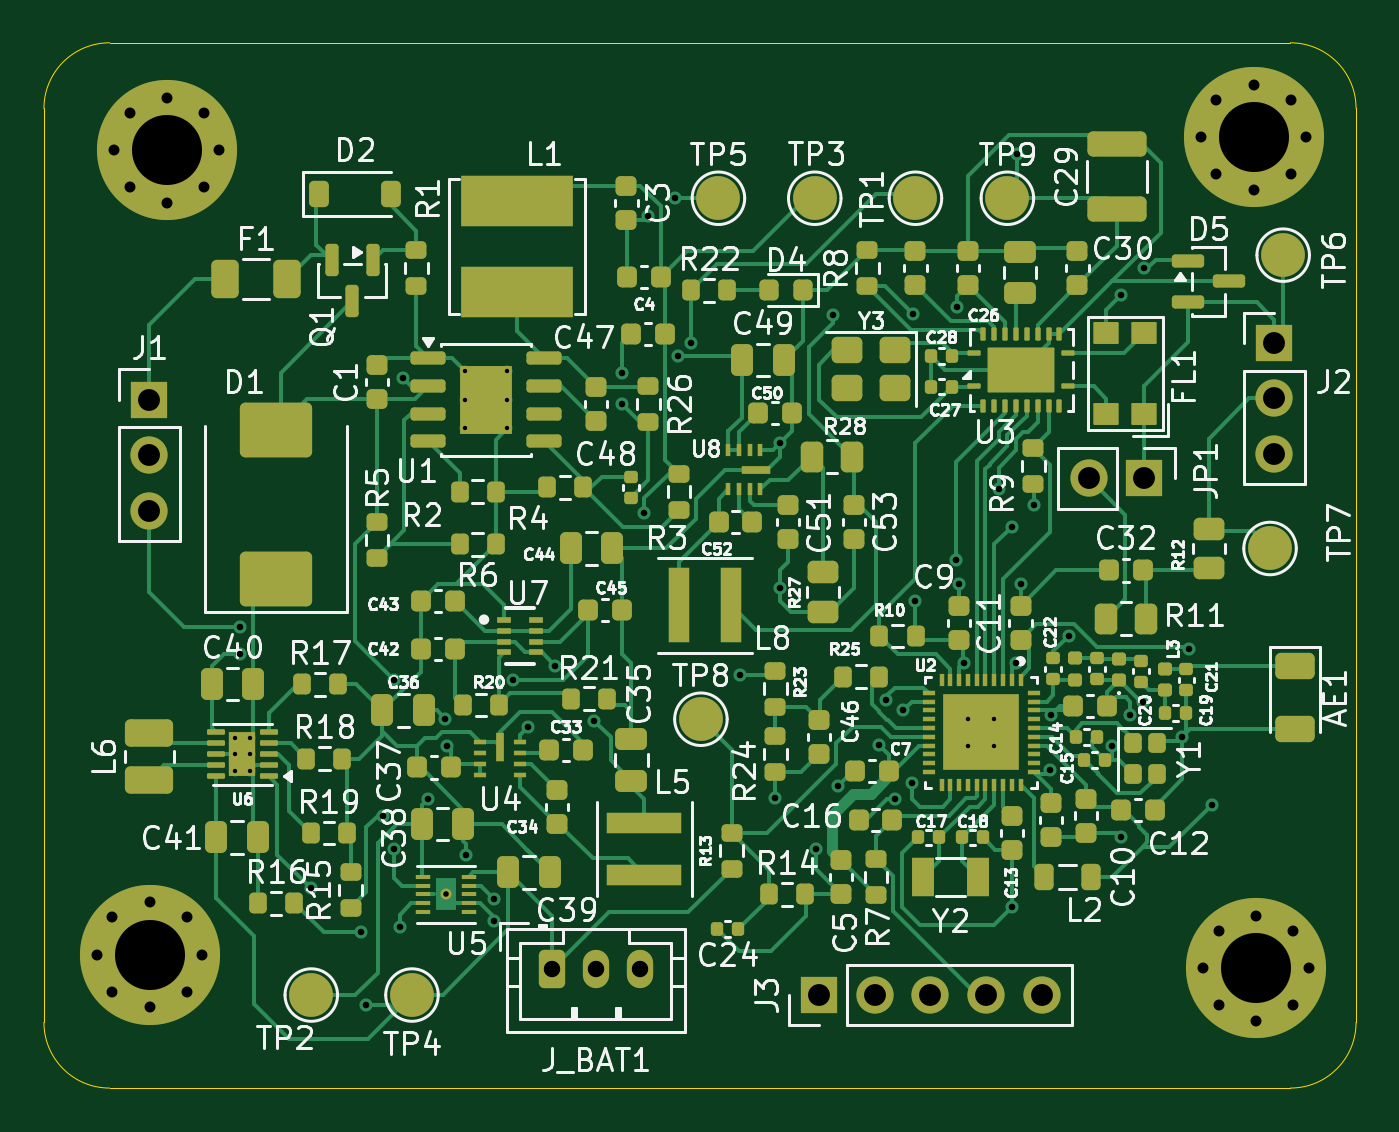
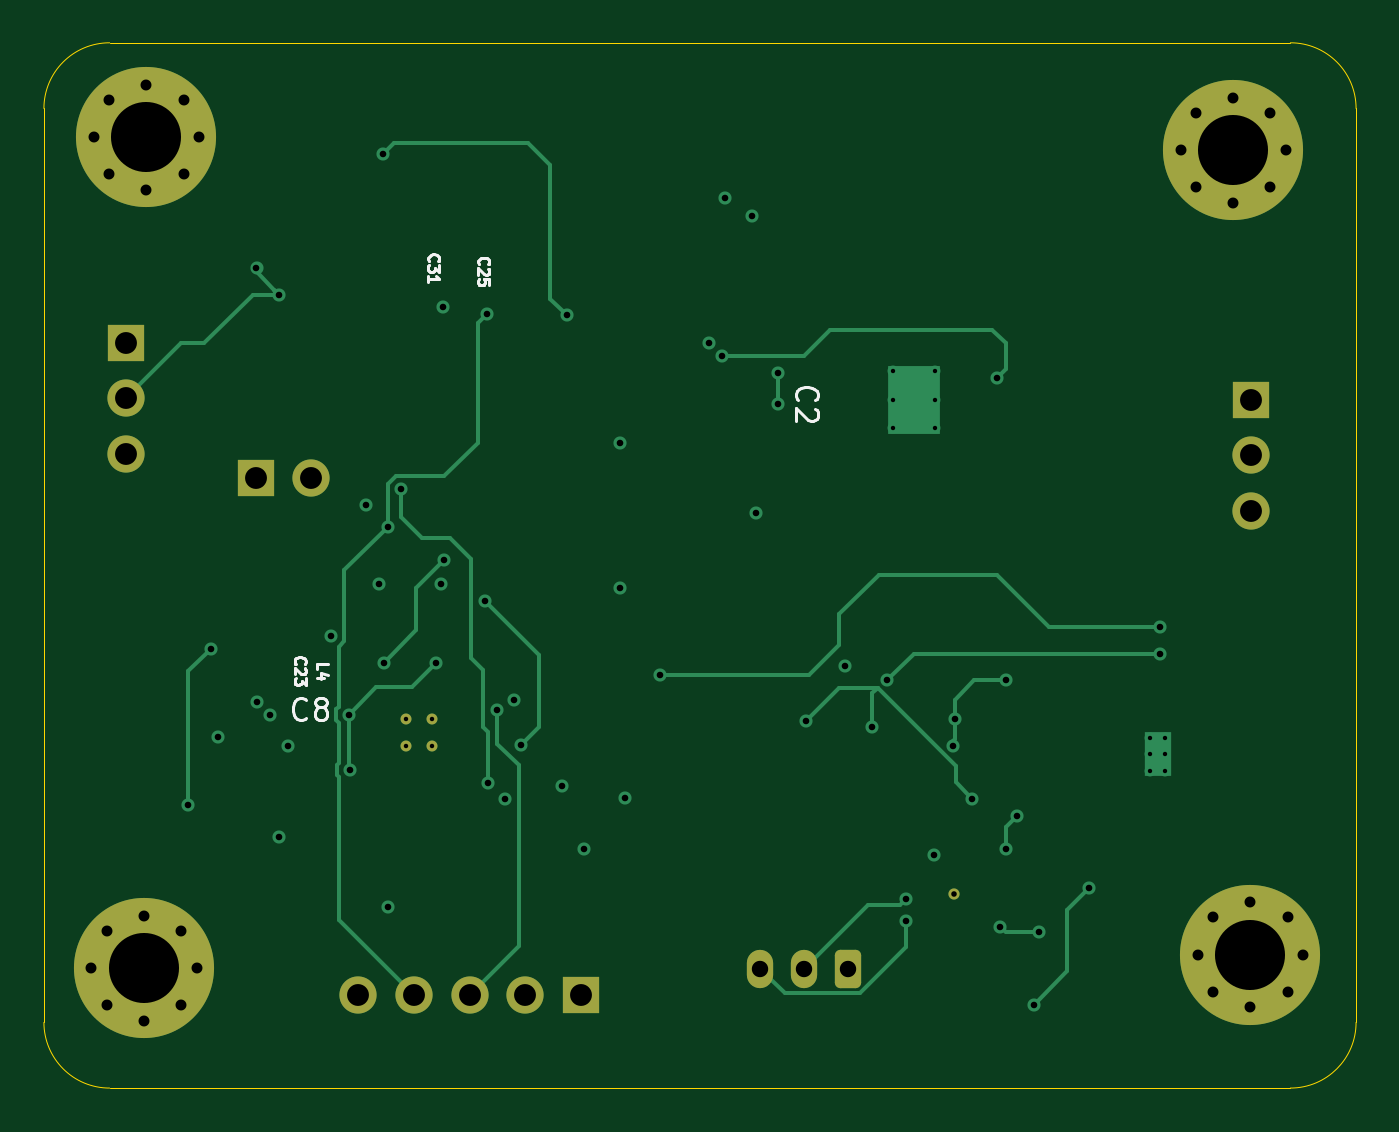
Circuit board: 10 layer files. Board 59.9 x 47.8 mm.
- bottom_copper: Automotive_BLE_CAN-B_Cu.gbl (12705 bytes)
- bottom_mask: Automotive_BLE_CAN-B_Mask.gbs (3053 bytes)
- paste: Automotive_BLE_CAN-B_Paste.gbp (463 bytes)
- bottom_silk: Automotive_BLE_CAN-B_Silkscreen.gbo (12471 bytes)
- outline: Automotive_BLE_CAN-Edge_Cuts.gm1 (995 bytes)
- top_copper: Automotive_BLE_CAN-F_Cu.gtl (75136 bytes)
- top_mask: Automotive_BLE_CAN-F_Mask.gts (18441 bytes)
- paste: Automotive_BLE_CAN-F_Paste.gtp (21526 bytes)
- top_silk: Automotive_BLE_CAN-F_Silkscreen.gto (202406 bytes)
- drill: Automotive_BLE_CAN.drl (2741 bytes)

=== bottom_copper: Automotive_BLE_CAN-B_Cu.gbl (12705 bytes, source omitted) ===
=== bottom_mask: Automotive_BLE_CAN-B_Mask.gbs (3053 bytes, source withheld) ===
=== paste: Automotive_BLE_CAN-B_Paste.gbp ===
%TF.GenerationSoftware,KiCad,Pcbnew,10.0.3*%
%TF.CreationDate,2026-09-29T02:55:23+05:30*%
%TF.ProjectId,Automotive_BLE_CAN,42797465-4265-4616-9d5f-424c455f4341,rev?*%
%TF.SameCoordinates,Original*%
%TF.FileFunction,Paste,Bot*%
%TF.FilePolarity,Positive*%
%FSLAX46Y46*%
G04 Gerber Fmt 4.6, Leading zero omitted, Abs format (unit mm)*
G04 Created by KiCad (PCBNEW 10.0.3) date 2026-09-29 02:55:23*
%MOMM*%
%LPD*%
G01*
G04 APERTURE LIST*
G04 APERTURE END LIST*
M02*

=== bottom_silk: Automotive_BLE_CAN-B_Silkscreen.gbo (12471 bytes, source omitted) ===
=== outline: Automotive_BLE_CAN-Edge_Cuts.gm1 ===
%TF.GenerationSoftware,KiCad,Pcbnew,10.0.3*%
%TF.CreationDate,2026-09-29T02:55:23+05:30*%
%TF.ProjectId,Automotive_BLE_CAN,42797465-4265-4616-9d5f-424c455f4341,rev?*%
%TF.SameCoordinates,Original*%
%TF.FileFunction,Profile,NP*%
%FSLAX46Y46*%
G04 Gerber Fmt 4.6, Leading zero omitted, Abs format (unit mm)*
G04 Created by KiCad (PCBNEW 10.0.3) date 2026-09-29 02:55:23*
%MOMM*%
%LPD*%
G01*
G04 APERTURE LIST*
%TA.AperFunction,Profile*%
%ADD10C,0.050000*%
%TD*%
G04 APERTURE END LIST*
D10*
X167386000Y-25098000D02*
G75*
G02*
X170386000Y-22098000I3000000J0D01*
G01*
X167386000Y-66850000D02*
X167386000Y-25098000D01*
X170386000Y-22098000D02*
X224330000Y-22098000D01*
X170386000Y-69850000D02*
G75*
G02*
X167386000Y-66850000I0J3000000D01*
G01*
X224330000Y-22098000D02*
G75*
G02*
X227330000Y-25098000I0J-3000000D01*
G01*
X224330000Y-69850000D02*
X170386000Y-69850000D01*
X227330000Y-25098000D02*
X227330000Y-66850000D01*
X227330000Y-66850000D02*
G75*
G02*
X224330000Y-69850000I-3000000J0D01*
G01*
M02*

=== top_copper: Automotive_BLE_CAN-F_Cu.gtl (75136 bytes, source omitted) ===
=== top_mask: Automotive_BLE_CAN-F_Mask.gts (18441 bytes, source omitted) ===
=== paste: Automotive_BLE_CAN-F_Paste.gtp (21526 bytes, source omitted) ===
=== top_silk: Automotive_BLE_CAN-F_Silkscreen.gto (202406 bytes, source omitted) ===
=== drill: Automotive_BLE_CAN.drl ===
M48
; DRILL file KiCad 10.0.3 date 2026-09-29T02:54:29
; FORMAT={-:-/ absolute / metric / decimal}
; #@! TF.CreationDate,2026-09-29T02:54:29+05:30
; #@! TF.GenerationSoftware,Kicad,Pcbnew,10.0.3
; #@! TF.FileFunction,MixedPlating,1,4
FMAT,2
METRIC
; #@! TA.AperFunction,Plated,PTH,ComponentDrill
T1C0.200
; #@! TA.AperFunction,Plated,PTH,ComponentDrill
T2C0.203
; #@! TA.AperFunction,Plated,PTH,ComponentDrill
T3C0.254
; #@! TA.AperFunction,Plated,PTH,ViaDrill
T4C0.300
; #@! TA.AperFunction,Plated,PTH,ComponentDrill
T5C0.500
; #@! TA.AperFunction,Plated,PTH,ComponentDrill
T6C0.750
; #@! TA.AperFunction,Plated,PTH,ComponentDrill
T7C1.000
; #@! TA.AperFunction,Plated,PTH,ComponentDrill
T8C3.200
%
G90
G05
T1
X176.1Y-53.85
X176.1Y-54.6
X176.1Y-55.35
X176.8Y-53.85
X176.8Y-54.6
X176.8Y-55.35
X186.645Y-37.1
X186.645Y-38.4
X186.645Y-39.7
X188.555Y-37.1
X188.555Y-38.4
X188.555Y-39.7
T2
X209.6Y-53.0
X209.6Y-54.2
X210.8Y-53.0
X210.8Y-54.2
T3
X185.75Y-61.0
T4
X176.35Y-48.8
X176.35Y-50.0
X179.578Y-60.706
X181.864Y-62.738
X182.118Y-66.04
X182.88Y-57.404
X183.376Y-51.226
X183.388Y-58.928
X183.642Y-62.484
X183.8Y-37.4
X184.912Y-56.642
X185.724Y-53.0
X185.8Y-54.2
X186.69Y-59.182
X187.96Y-61.21
X187.96Y-62.23
X188.8Y-51.2
X189.484Y-53.34
X190.754Y-50.546
X192.532Y-53.086
X193.8Y-37.2
X193.8Y-38.6
X194.8Y-43.596
X194.975Y-30.0
X196.2Y-29.2
X196.375Y-36.4
X196.958Y-35.8
X199.2Y-51.0
X200.8Y-56.6
X201.0Y-40.4
X201.0Y-47.0
X202.65Y-58.928
X203.454Y-34.544
X203.652Y-56.052
X205.544Y-54.16
X205.871Y-52.115
X206.248Y-56.625
X206.643Y-52.578
X207.055Y-55.933
X207.1Y-34.5
X207.2Y-47.6
X209.042Y-45.72
X209.103Y-34.19
X209.2Y-46.8
X209.398Y-50.41
X211.0Y-42.5
X211.6Y-44.2
X211.6Y-61.6
X211.8Y-50.41
X211.836Y-27.178
X212.0Y-46.8
X212.6Y-43.2
X213.348Y-55.321
X213.4Y-52.8
X214.2Y-49.2
X216.2Y-54.2
X216.6Y-58.4
X216.609Y-33.6
X217.0Y-52.8
X217.607Y-52.212
X217.619Y-32.4
X219.4Y-53.8
X219.71Y-49.784
X220.726Y-56.896
T5
X169.812Y-63.754
X170.515Y-62.057
X170.515Y-65.451
X170.6Y-27.0
X171.303Y-25.303
X171.303Y-28.697
X172.212Y-61.354
X172.212Y-66.154
X173.0Y-24.6
X173.0Y-29.4
X173.909Y-62.057
X173.909Y-65.451
X174.612Y-63.754
X174.697Y-25.303
X174.697Y-28.697
X175.4Y-27.0
X220.244Y-26.416
X220.358Y-64.376
X220.947Y-24.719
X220.947Y-28.113
X221.061Y-62.679
X221.061Y-66.073
X222.644Y-24.016
X222.644Y-28.816
X222.758Y-61.976
X222.758Y-66.776
X224.341Y-24.719
X224.341Y-28.113
X224.455Y-62.679
X224.455Y-66.073
X225.044Y-26.416
X225.158Y-64.376
T6
X190.6Y-64.4
X192.6Y-64.4
X194.6Y-64.4
T7
X172.2Y-38.4
X172.2Y-40.94
X172.2Y-43.48
X202.8Y-65.6
X205.34Y-65.6
X207.88Y-65.6
X210.42Y-65.6
X212.96Y-65.6
X215.115Y-42.0
X217.655Y-42.0
X223.6Y-35.8
X223.6Y-38.34
X223.6Y-40.88
T8
X172.212Y-63.754
X173.0Y-27.0
X222.644Y-26.416
X222.758Y-64.376
M30
